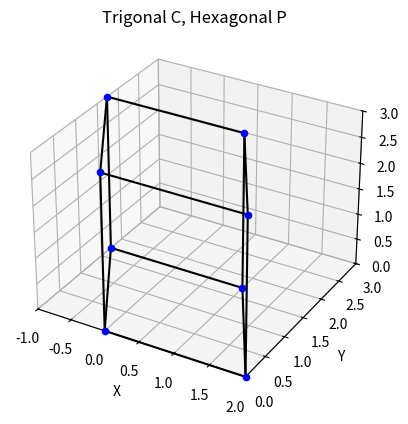

The matplotlib source for this figure:
import numpy as np
import matplotlib.pyplot as plt

# Função para gerar os vetores da rede
def gerar_vetores(a, b, c, alpha, beta, gamma):
    alpha, beta, gamma = np.radians([alpha, beta, gamma])  
    v1 = np.array([a, 0, 0])
    v2 = np.array([b * np.cos(gamma), b * np.sin(gamma), 0])
    v3 = np.array([
        c * np.cos(beta),
        c * (np.cos(alpha) - np.cos(beta) * np.cos(gamma)) / np.sin(gamma),
        np.sqrt(c**2 - (c * np.cos(beta))**2 - (c * (np.cos(alpha) - np.cos(beta) * np.cos(gamma)) / np.sin(gamma))**2),
    ])
    return v1, v2, v3

# Função para gerar os pontos da rede, gera N células na direção v1 v2 e v3
def gerar_rede(v1, v2, v3, N):
    pontos = []
    for i in range(N):  
        for j in range(N):  
            for k in range(N):  
                # Adiciona os vértices de uma célula unitária
                pontos.append(i * v1 + j * v2 + k * v3)
    return np.unique(np.array(pontos), axis=0)  

# Função para ajustar a escala do gráfico
def ajustar_escala(ax, pontos):
    
    x_min, x_max = np.min(pontos[:, 0]), np.max(pontos[:, 0])
    y_min, y_max = np.min(pontos[:, 1]), np.max(pontos[:, 1])
    z_min, z_max = np.min(pontos[:, 2]), np.max(pontos[:, 2])
    
    # Determinar o intervalo máximo
    max_range = max(x_max - x_min, y_max - y_min, z_max - z_min)

    # Centralizar os limites em cada eixo
    ax.set_xlim((x_min, x_min + max_range))
    ax.set_ylim((y_min, y_min + max_range))
    ax.set_zlim((z_min, z_min + max_range))

# Parâmetros da célula unitária 
a, b, c = 2, 2, 3  # Comprimentos das arestas 
alpha, beta, gamma = 90, 90, 120  # Ângulos em graus
N = 2  # Número de células em cada direção

##monociclicaalpha, beta, gamma = 90, 80, 90  # Ângulos em graus
# Gerar vetores e pontos
v1, v2, v3 = gerar_vetores(a, b, c, alpha, beta, gamma)
pontos = gerar_rede(v1, v2, v3, N)

# Plotar os pontos e as arestas
fig = plt.figure()
ax = fig.add_subplot(111, projection='3d')

# Adicionar pontos
for ponto in pontos:
    ax.scatter(ponto[0], ponto[1], ponto[2], color='blue')

# Conectar os pontos com as arestas
for ponto in pontos:
    for vizinho in [ponto + v1, ponto + v2, ponto + v3]:  # Verifica vizinhos nas direções dos vetores
        if any(np.allclose(vizinho, p) for p in pontos):  # Conectar apenas se o vizinho existir
            ax.plot([ponto[0], vizinho[0]], [ponto[1], vizinho[1]], [ponto[2], vizinho[2]], color='black')

# Ajustar escala do gráfico
ajustar_escala(ax, pontos)

# Configuração do gráfico
ax.set_xlabel('X')
ax.set_ylabel('Y')
ax.set_zlabel('Z')
plt.title(f"Trigonal C, Hexagonal P")
plt.show()